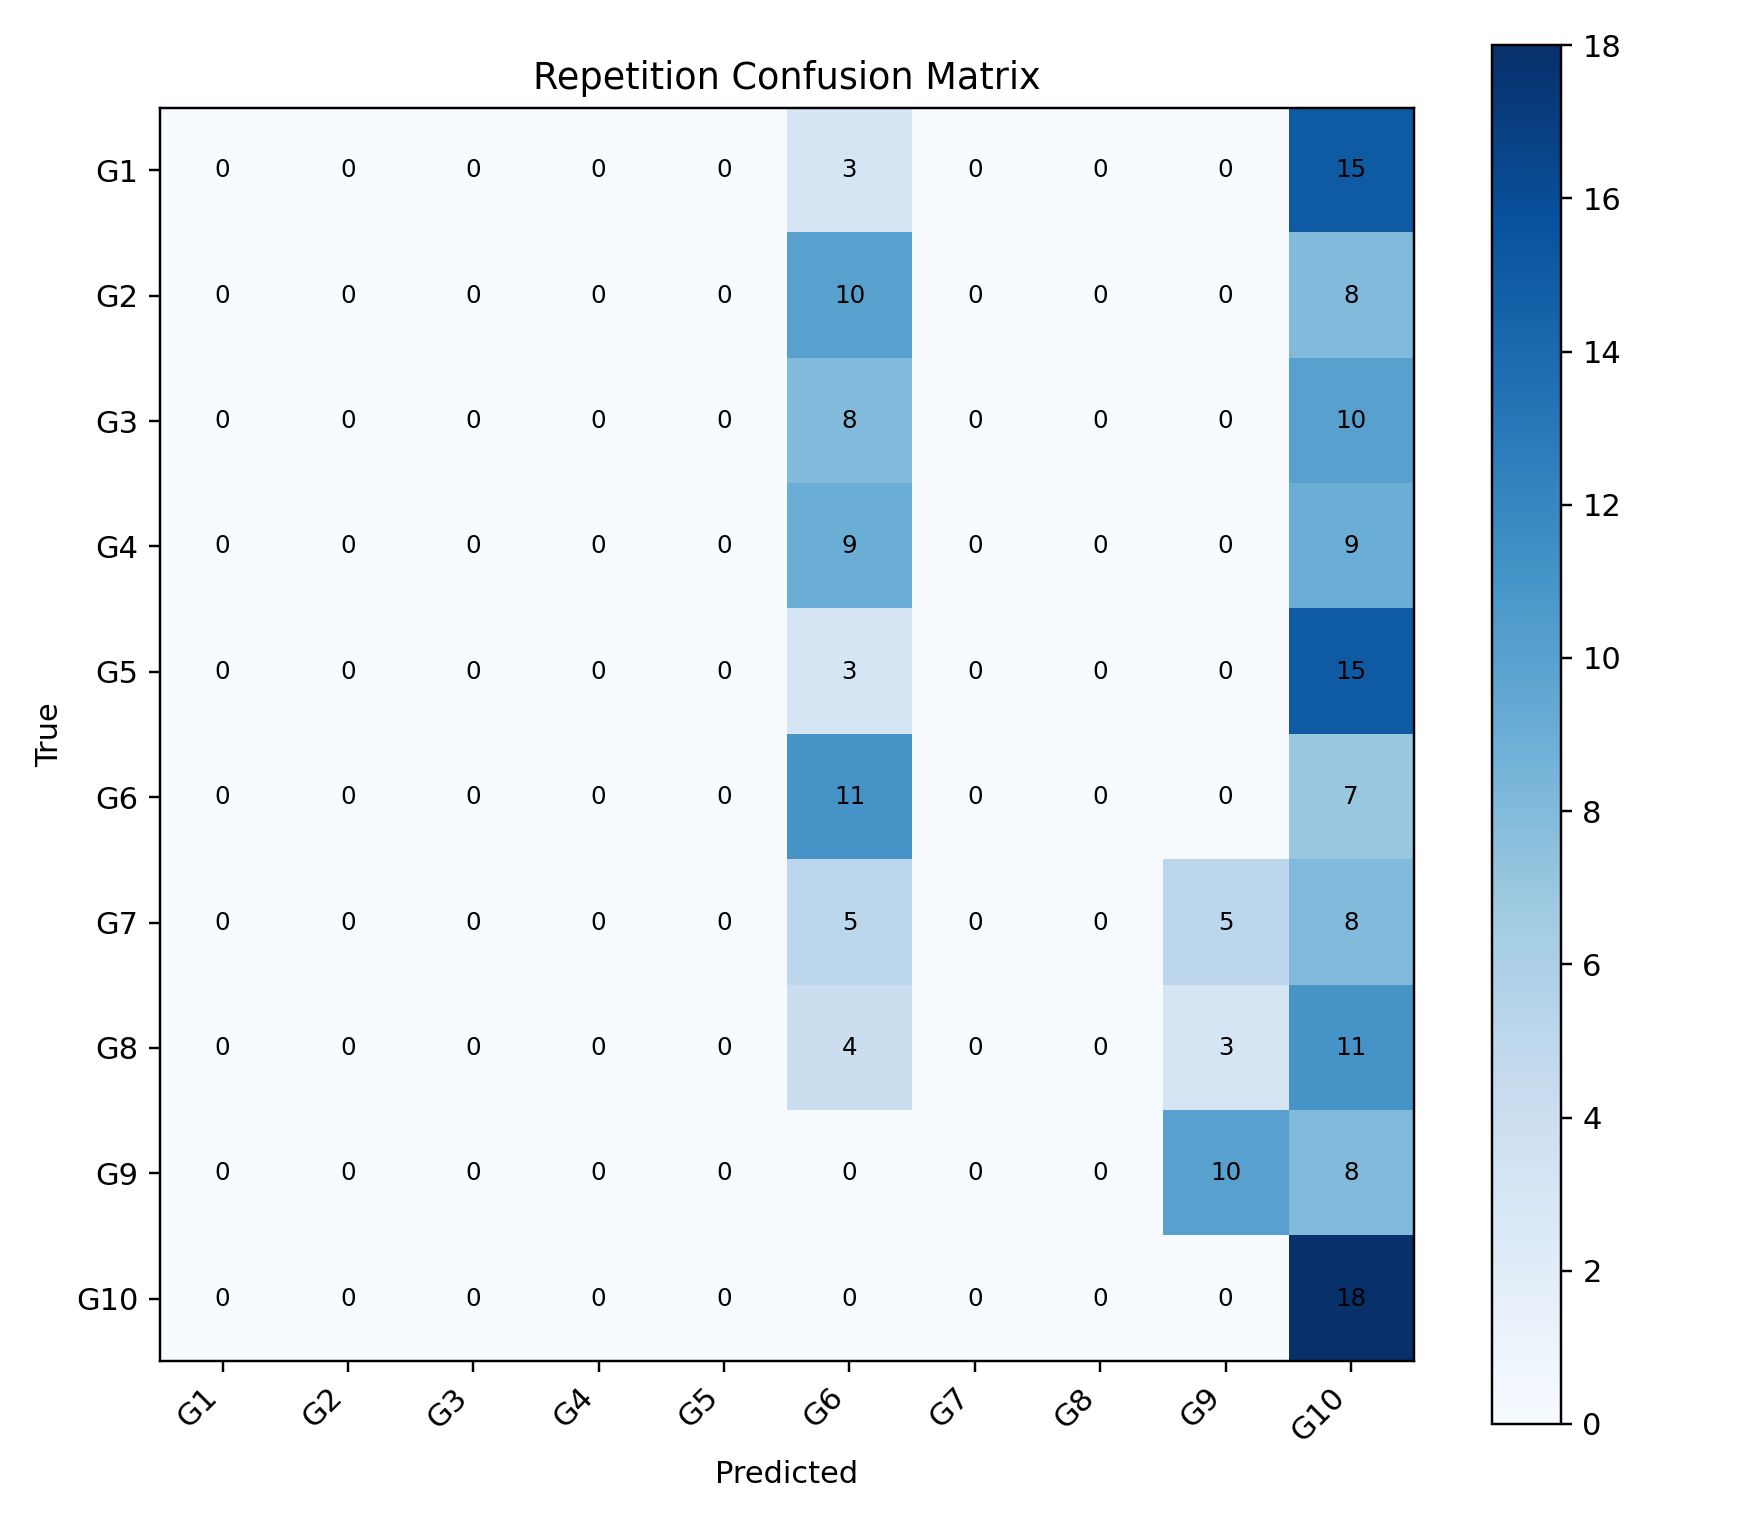

Data behind this chart, as committed beside it:
, G1, G2, G3, G4, G5, G6, G7, G8, G9, G10
G1, 0, 0, 0, 0, 0, 3, 0, 0, 0, 15
G2, 0, 0, 0, 0, 0, 10, 0, 0, 0, 8
G3, 0, 0, 0, 0, 0, 8, 0, 0, 0, 10
G4, 0, 0, 0, 0, 0, 9, 0, 0, 0, 9
G5, 0, 0, 0, 0, 0, 3, 0, 0, 0, 15
G6, 0, 0, 0, 0, 0, 11, 0, 0, 0, 7
G7, 0, 0, 0, 0, 0, 5, 0, 0, 5, 8
G8, 0, 0, 0, 0, 0, 4, 0, 0, 3, 11
G9, 0, 0, 0, 0, 0, 0, 0, 0, 10, 8
G10, 0, 0, 0, 0, 0, 0, 0, 0, 0, 18
